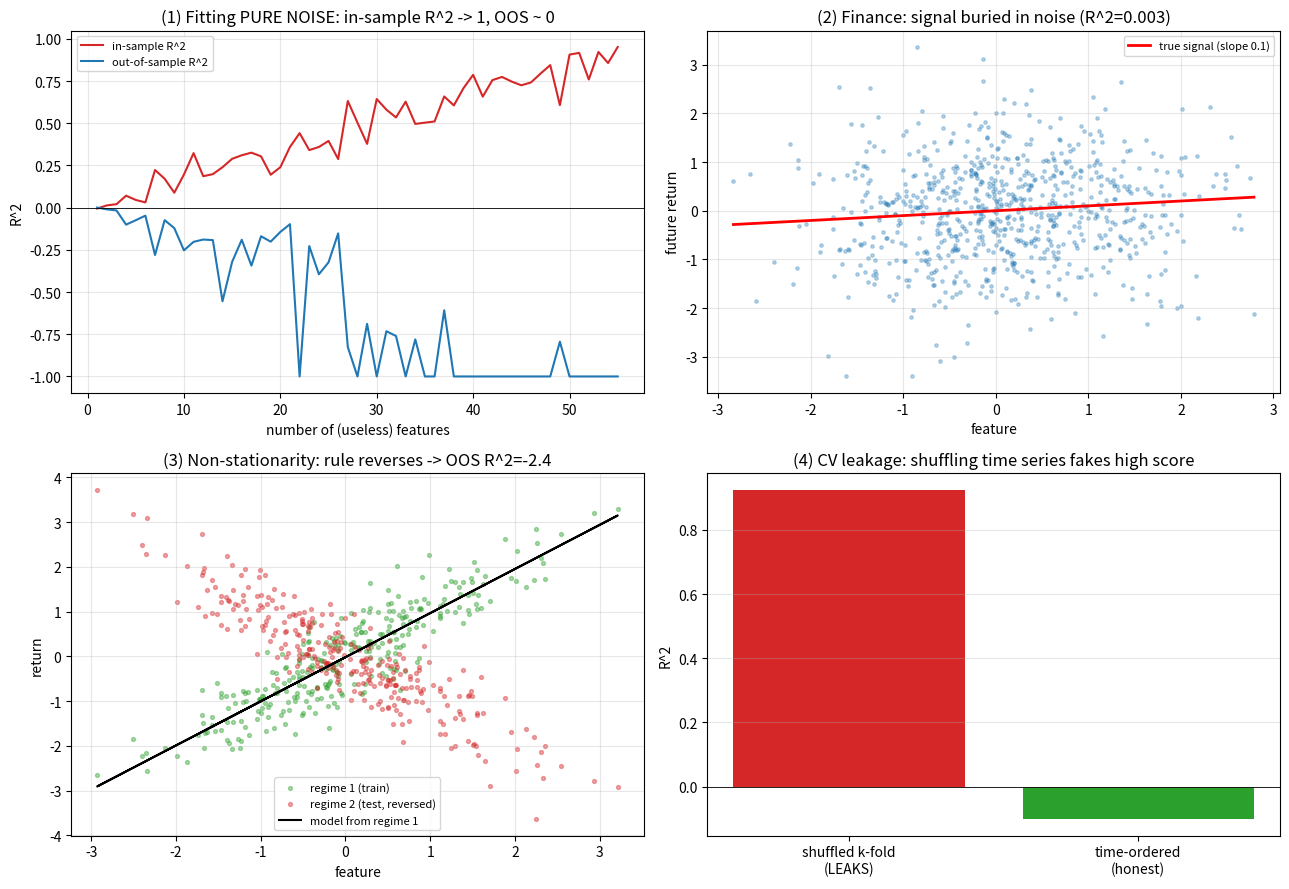

Generate this figure with matplotlib: (Note: this script raises an exception after producing the figure.)
"""
D2 · 金融为何是机器学习地狱（三大杀手 + 交叉验证陷阱）
=====================================================
机器学习在『信号强、数据多』的地方(图像/语言)所向披靡；金融恰是反面极端。

  杀手①  低信噪比：纯噪声里，灵活模型也能『拟合』出高样本内R²，样本外=0
  杀手②  信号埋在噪声里：金融的『可解释方差』低得吓人(R²≈0.01 vs 视觉0.95)
  杀手③  非平稳：训练时的规律，测试时可能反转(机制转换)→ 模型崩
  陷阱   交叉验证泄漏：时间序列上『打乱k折』会用未来预测过去，给出虚高分数

运行：python finance_ml_hell.py
依赖：numpy, matplotlib
"""

import numpy as np
import matplotlib
matplotlib.use("Agg")
import matplotlib.pyplot as plt
from pathlib import Path

RNG = np.random.default_rng(0)


def r2(y_true, y_pred):
    ss_res = np.sum((y_true - y_pred)**2)
    ss_tot = np.sum((y_true - y_true.mean())**2)
    return 1 - ss_res/ss_tot


def ols_fit_pred(Xtr, ytr, Xte):
    w, *_ = np.linalg.lstsq(Xtr, ytr, rcond=None)
    return Xtr @ w, Xte @ w


def knn_time(t_tr, y_tr, t_te, k=3):
    """对一维特征 t 做 KNN：预测 = k 个最近邻的平均。"""
    preds = []
    for t in t_te:
        idx = np.argsort(np.abs(t_tr - t))[:k]
        preds.append(y_tr[idx].mean())
    return np.array(preds)


def main():
    print("=" * 60)
    print("  D2 · 金融为何是机器学习地狱")
    print("=" * 60)

    fig, axes = plt.subplots(2, 2, figsize=(13, 9))

    # 杀手① 纯噪声也能被『拟合』
    ax = axes[0, 0]
    n = 60
    y = RNG.standard_normal(2*n)                 # 目标=纯噪声(没有任何信号)
    ks = range(1, 56)
    r2_in, r2_out = [], []
    for kf in ks:
        X = RNG.standard_normal((2*n, kf))       # kf 个随机无用特征
        yin, yout = ols_fit_pred(X[:n], y[:n], X[n:])
        r2_in.append(r2(y[:n], yin))
        r2_out.append(max(r2(y[n:], yout), -1))
    ax.plot(list(ks), r2_in, color="#d62728", label="in-sample R^2")
    ax.plot(list(ks), r2_out, color="#1f77b4", label="out-of-sample R^2")
    ax.axhline(0, color="k", lw=0.6)
    ax.set_title("(1) Fitting PURE NOISE: in-sample R^2 -> 1, OOS ~ 0")
    ax.set_xlabel("number of (useless) features"); ax.set_ylabel("R^2")
    ax.legend(fontsize=8); ax.grid(alpha=0.3)
    print("① 低信噪比：目标设成【纯噪声】(无任何信号)，喂越多随机特征，")
    print(f"   样本内R²一路升到 {r2_in[-1]:.2f}(把噪声也'拟合'进去)，样本外R²始终≈0甚至为负。")
    print("   → 模型很会『发现』根本不存在的规律。金融数据信噪比极低，这事每天发生。\n")

    # 杀手② 信号埋在噪声里
    ax = axes[0, 1]
    x = RNG.standard_normal(800)
    y_fin = 0.1*x + RNG.standard_normal(800)     # 微弱信号 + 大噪声
    ax.scatter(x, y_fin, s=6, alpha=0.3, color="#1f77b4")
    xs = np.array([x.min(), x.max()])
    ax.plot(xs, 0.1*xs, "r-", lw=2, label="true signal (slope 0.1)")
    ax.set_title(f"(2) Finance: signal buried in noise (R^2={r2(y_fin,0.1*x):.3f})")
    ax.set_xlabel("feature"); ax.set_ylabel("future return")
    ax.legend(fontsize=8); ax.grid(alpha=0.3)
    print(f"② 信号埋在噪声里：金融里一个真信号的可解释方差 R²≈{r2(y_fin,0.1*x):.3f}")
    print("   而识别猫的图像任务 R²≈0.95。差了近百倍——这是金融的『天花板』极低。\n")

    # 杀手③ 非平稳/机制转换
    ax = axes[1, 0]
    xr = RNG.standard_normal(300)
    y_reg1 = xr + 0.5*RNG.standard_normal(300)   # 机制1：正相关
    y_reg2 = -xr + 0.5*RNG.standard_normal(300)  # 机制2：反转!
    w = np.polyfit(xr, y_reg1, 1)                # 在机制1上训练
    oos = r2(y_reg2, np.polyval(w, xr))          # 拿到机制2上测
    ax.scatter(xr, y_reg1, s=8, alpha=0.4, color="#2ca02c", label="regime 1 (train)")
    ax.scatter(xr, y_reg2, s=8, alpha=0.4, color="#d62728", label="regime 2 (test, reversed)")
    ax.plot(xr, np.polyval(w, xr), "k-", lw=1.5, label="model from regime 1")
    ax.set_title(f"(3) Non-stationarity: rule reverses -> OOS R^2={oos:.1f}")
    ax.set_xlabel("feature"); ax.set_ylabel("return")
    ax.legend(fontsize=8); ax.grid(alpha=0.3)
    print(f"③ 非平稳：训练时正相关的规律，测试时反转(机制转换)→ 样本外R²={oos:.1f}(惨负)。")
    print("   ML假设训练/测试同分布，金融恰恰违反它(闭环时间序列课)。\n")

    # 陷阱 交叉验证泄漏
    ax = axes[1, 1]
    N = 200
    t = np.arange(N)
    y_ac = np.cumsum(RNG.standard_normal(N)); y_ac = (y_ac - y_ac.mean())/y_ac.std()  # 自相关序列
    # 打乱k折：测试点的时间邻居混进了训练集
    perm = RNG.permutation(N); tr, te = perm[:140], perm[140:]
    r2_shuf = r2(y_ac[te], knn_time(t[tr], y_ac[tr], t[te]))
    # 时间顺序：训练在前,测试在后(诚实)
    r2_fwd = r2(y_ac[140:], knn_time(t[:140], y_ac[:140], t[140:]))
    ax.bar(["shuffled k-fold\n(LEAKS)", "time-ordered\n(honest)"], [r2_shuf, max(r2_fwd, -1)],
           color=["#d62728", "#2ca02c"])
    ax.axhline(0, color="k", lw=0.6)
    ax.set_title("(4) CV leakage: shuffling time series fakes high score")
    ax.set_ylabel("R^2"); ax.grid(alpha=0.3, axis="y")
    print(f"陷阱 交叉验证泄漏：自相关序列上，")
    print(f"   打乱k折 R²={r2_shuf:.2f}(虚高,因测试点的时间邻居漏进了训练)；")
    print(f"   时间顺序 R²={r2_fwd:.2f}(诚实)。→ 时序必须按时间切分,还要 purge/embargo。\n")

    fig.tight_layout()
    out = Path(__file__).resolve().parent / "D2配图.png"
    fig.savefig(out, dpi=110)
    print(f"  图已保存: {out.name}（噪声过拟合/低SNR/非平稳/CV泄漏 四合一）")
    print("=" * 60)


if __name__ == "__main__":
    main()
